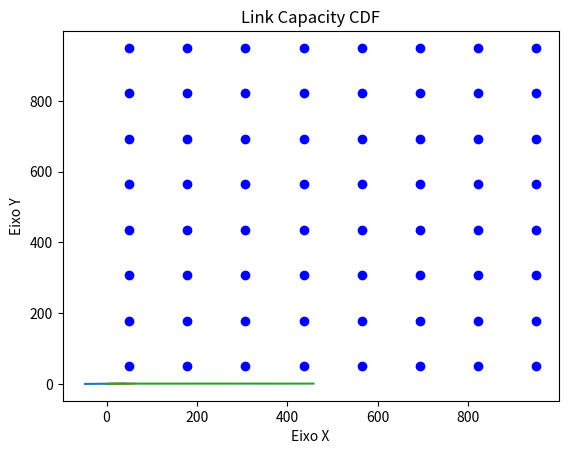

Reproduce this figure in Python.
# -*- coding: utf-8 -*-
"""simulador3 GTEL.ipynb

Automatically generated by Colaboratory.

Original file is located at
    https://colab.research.google.com/<link-removed>
"""

#!/usr/bin/env python3
# -*- coding: utf-8 -*-
"""
Created on Tue Feb 27 12:16:23 2024

[redacted]
"""
# -*- coding: utf-8 -*-
"""
Created on Tue Nov  7 20:40:54 2023

[redacted]
"""
import numpy as np
from math import sqrt, log2, log10, inf
import matplotlib.pyplot as plt

class Coord: #coord class for define ue and ap positions
   def __init__(self):
      self.coord = [np.random.randint(1000,size=1),np.random.randint(1000,size=1)] #self.__coord[0] must be the x and [1] the y

   @property
   def coord(self):
      return self.__coord

   @coord.setter
   def coord(self, lista_):
      self.__coord = lista_



class UE:
   def __init__(self):
      c = Coord()
      self.coord_ue = c.coord #ue coordinate
      self.dist = 0 #setter
      self.propagation_model = 0 #power received by the ap
      self.snr = 0 #power noise ratio
      self.sinr = 0 #power interference noise ratio
      self.mbps = 0 #link capacity
      self.channel = 0 #channel object that was allocated to ue
      self.AP_associated = 0 #AP object to be associated

   @property
   def dist(self):
       return self.__dist

   @dist.setter
   def dist(self, dist_):
      self.__dist = dist_

   #getters
   def get_dist(self):
       return self.dist

   def get_propagation_model(self):
       return self.propagation_model

   def get_snr(self):
       return (10*log10(self.snr))

   def get_sinr(self):
       return (10*log10(self.sinr))

   def get_mbps(self):
       return (self.mbps*(10**-6))

class Channel: #channel class to be included in the ap class
    def __init__(self):
        band = 100000000



class AP:

   def __init__(self):

      self.coord_ap = 0 #ap coordinate
      self.UE_associated = []
   #def set_coordenada(self, lista_):

      #self._coord_ap.coord = lista_


class System:
   #band = 100000000
   #c = 10**-4
   #n = 4 #propagation model
   #d_0 = 1
   #n_ch = 5
   #n_power = 10**-17*(band/n_ch)
   #power = 1
   def __init__(self):
       self.__UeList = [] #list of all ues
       self.__ApList = [] #list of all aps
       self.__ChList = [] #list of all channels
       self.sinr = [] #list of all sinr data
       self.mbps = [] #list of all link capacity data
       self.snr = [] #list of all snr data
       #could exist a list of aps here and then calculate the distance using a for and making association

   def add_ch(self, n_ch):
       count = 0
       while count<n_ch:
           obj = Channel()
           self.__ChList.append(obj)
           count = count+1

   def add_ue(self):
       c = UE()

       aux = inf
       for a in self.__ApList: #set distance to AP
         ### this is important, pay attention
         dist = sqrt((a.coord_ap[0]-int(c.coord_ue[0]))**2+(a.coord_ap[1]-int(c.coord_ue[1]))**2) #calculates the distance from the ap

         if dist<aux:
           c.AP_associated = a
           aux = dist
           a.UE_associated.append(c)

       c.dist = aux
       print(aux)
       x = np.random.randint(len(self.__ChList),size=1) #random variable to allocate each ue in a channel
       x = int(x)
       c.channel = self.__ChList[x]
       print(self.__ChList[x])

       self.__UeList.append(c)

   def add_ap(self, n_APS, edge_x=950, edge_y=950, start_x=50, start_y=50):
       a = int(sqrt(n_APS))
       b = int(sqrt(n_APS))-1

       while a*b<n_APS:
          b = b+1
       if a*b>n_APS:
          b = b-1
       if a*b != n_APS:
           c = n_APS-a*b
           for k in range(c):
               ap = AP()
               obj = Coord()
               ap.coord_ap = obj.coord
               self.__ApList.append(ap)
               del ap
               del obj
       coordinates = []
       j = 0
       count = 0
       while count<b:
         for i in range(a):
              interval = (edge_x-start_x)/(a-1)

              point = [start_x+i*interval,start_y+j]
              coordinates.append(point)
         count = count+1
         j = j+interval



       for n in range(a*b):
          A = AP()
          A.coord_ap = coordinates[n]
          self.__ApList.append(A)
          del A

   def comunicate(self): #every UE comunicates at the same time
       c = 10**-4
       n = 4
       d_0 = 1
       power = 1
       for u in self.__UeList:
           if u.dist>=d_0:
              p = power*(c/u.dist**n)
              u.propagation_model = p

           else:
               raise ValueError('distance must be higher than d0')

   def calcule_snr(self):
       band = 100000000


       for u in self.__UeList:

            n_power = ((10**-17)*(10**-3))*(band/len(self.__ChList))
            snr = u.propagation_model/n_power
            u.snr = snr

   def alocate_ch(self, c): #inutilized by now
       x = np.random.randint(len(self.__ChList),size=1) #random variable to allocate each ue in a channel
       x = int(x)
       c.channel = self.__ChList[x]
       print(self.__ChList[x])

   def calculate_sinr(self):
       s = 0
       x = 0
       band = 100000000


       while x<len(self.__UeList):
         for u in self.__UeList: #sum all the interference
           if self.__UeList[x].channel == u.channel and u != self.__UeList[x]:
               s = s +u.propagation_model

         n_power = ((10**-17)*(10**-3))*(band/len(self.__ChList))
         sinr = self.__UeList[x].propagation_model/(s+n_power)
         self.__UeList[x].sinr = sinr
         s = 0
         x = x+1
         n_power = 0

   def calcule_link_capacity(self):
       band = 100000000


       for u in self.__UeList:
           bc = band/len(self.__ChList)
           cap = bc*log2(1+u.sinr)
           u.mbps = cap
           bc = 0 #redundancia?

   def plot_propagation_model(self):
       for u in self.__UeList:
           print('distance:',u.get_dist())
           print('power received:',u.get_propagation_model())

   def plot_snr(self):
       for u in self.__UeList:
          print(u.get_snr())

   def plot_sinr(self):
       for u in self.__UeList:
          print(u.get_sinr())

   def plot_link_capacity(self):
       for u in self.__UeList:
          print(u.get_mbps())

   def vector_sinr(self):
       l = self.sinr

       l.sort()
       p = 1. * np.arange(len(l)) / (len(l) - 1)
       return [p,l]


   def vector_mbps(self):
       l = self.mbps

       l.sort()
       p = 1. * np.arange(len(l)) / (len(l) - 1)
       return [p,l]

   def vector_snr(self):
       l = self.snr
       l.sort()
       p = 1. * np.arange(len(l)) / (len(l) - 1)
       return [p,l]

   def ordenate(self):
       l = self.__UeList
       l2 = []
       x = []
       y = []

       s = UE() #this s variable could be a simple int
       s.dist = inf
       for i in range(len(self.__UeList)):

           for u in l:
             if u.dist<s.dist:
                s = u
           x.append(s.get_dist())
           y.append(s.get_mbps())

           l2.append(u)
           l.remove(s)
           s.dist = inf
       return [x,y]


   def get_UES(self):
       return len(self.__UeList)
   def get_APS(self):
       return len(self.__ApList)
   def get_CH(self):
       return len(self.__ChList)


   def get_pts_x_AP(self):
       l = []
       for a in self.__ApList:
          l.append(a.coord_ap[0])
       return l
   def get_pts_y_AP(self):
       l = []
       for a in self.__ApList:
          l.append(a.coord_ap[1])
       return l
   def get_pts_x_UE(self):
       l = []
       for a in self.__UeList:
          l.append(a.coord_ue[0])
       return l
   def get_pts_y_UE(self):
       l = []
       for a in self.__UeList:
          l.append(a.coord_ue[1])
       return l


   def get_coordUE(self):
       l = []
       for a in self.__UeList:
         print(a.coord_ue)

   def add_sinr(self):
       for u in self.__UeList:
         self.sinr.append(u.get_sinr())
   def add_mbps(self):
       for u in self.__UeList:
         self.mbps.append(u.get_mbps())
   def add_snr(self):
       for u in self.__UeList:
        self.snr.append(u.get_snr())


   def del_UES(self):
       self.__UeList.clear()

   def get_len_sinr(self):
       return len(self.sinr)

   def check_ap(self):
       for u in self.__UeList:
          ap = u.AP_associated
          if u.dist == sqrt((ap.coord_ap[0]-int(u.coord_ue[0]))**2+(ap.coord_ap[1]-int(u.coord_ue[1]))**2):
            return True
          else:
            return False
if __name__ == "__main__":
   system = System()
   system.add_ch(3)
   print(system.get_CH())
   system.add_ap(64)
   print(system.get_APS())

   for i in range(20): #number of runs
     n = 10 #number of ues
     c = 0 #counting
     while c<n: #adding UES
       system.add_ue()
       c = c+1

     #calculating data
     system.comunicate()
     system.calcule_snr()
     system.calculate_sinr()
     system.calcule_link_capacity()

     #appending data
     system.add_sinr()
     system.add_mbps()
     system.add_snr()

     #deleting objects
     system.del_UES()

   dados_x1 = system.get_pts_x_AP()
   dados_y1 = system.get_pts_y_AP()
   dados_x2 = system.get_pts_x_UE()
   dados_y2 = system.get_pts_y_UE()

   print(system.get_UES())
   print('--------------','\n')

   x = system.vector_sinr()
   z = system.vector_snr()
   plt.plot(x[1],x[0])
   plt.plot(z[1],z[0])
   plt.title('SINR/SNR CDF')
   plt.grid()
   plt.show()

   y = system.vector_mbps()

   plt.plot(y[1],y[0])
   plt.title('Link Capacity CDF')
   plt.grid()
   plt.show()


   #a = system.ordenate()

   #x1 = a[0]
   #y1 = a[1]

   #plt.plot(x1,y1)
   #plt.xlabel('distance')
   #plt.ylabel('capacity')
   #plt.title('Capacity x Distance')
   #plt.grid()
   #plt.show()


   plt.scatter(dados_x1, dados_y1, color='blue', marker='o', label='Pontos Tipo 1')
   plt.scatter(dados_x2, dados_y2, color='red', marker='^', label='Pontos Tipo 2')
   plt.xlabel('Eixo X')
   plt.ylabel('Eixo Y')
   plt.show()